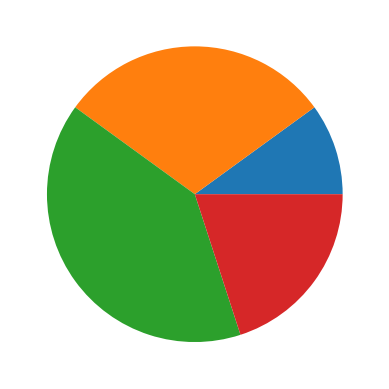

Generate this figure with matplotlib:
# This program displays a simple pie chart.
import matplotlib.pyplot as plt

def main():
    # Create a list of values.
    values = [20, 60, 80, 40]

    # Create a pie chart from the values.
    plt.pie(values)

    # Display the pie chart.
    plt.show()

# Call the main function.
main()